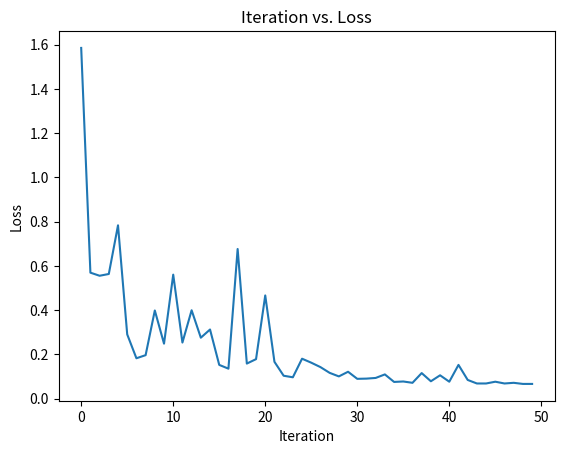

Here is the Python script that generated this plot:
import matplotlib.pyplot as plt

# 迭代次數
iterations = [i for i in range(0, 50)]

# 錯誤值
losses = [1.585, 0.569, 0.555, 0.563, 0.783, 
          0.290, 0.182, 0.196, 0.398, 0.248, 
          0.560, 0.253, 0.399, 0.275, 0.312, 
          0.152, 0.135, 0.676, 0.158, 0.178, 
          0.466, 0.166, 0.103, 0.096, 0.180, 
          0.162, 0.142, 0.116, 0.100, 0.121, 
          0.089, 0.090, 0.093, 0.109, 0.075, 
          0.077, 0.071, 0.115, 0.078, 0.105, 
          0.076, 0.152, 0.084, 0.068, 0.068, 
          0.076, 0.068, 0.071, 0.066, 0.066]

plt.plot(iterations, losses)
plt.title('Iteration vs. Loss')
plt.xlabel('Iteration')
plt.ylabel('Loss')
plt.show()
